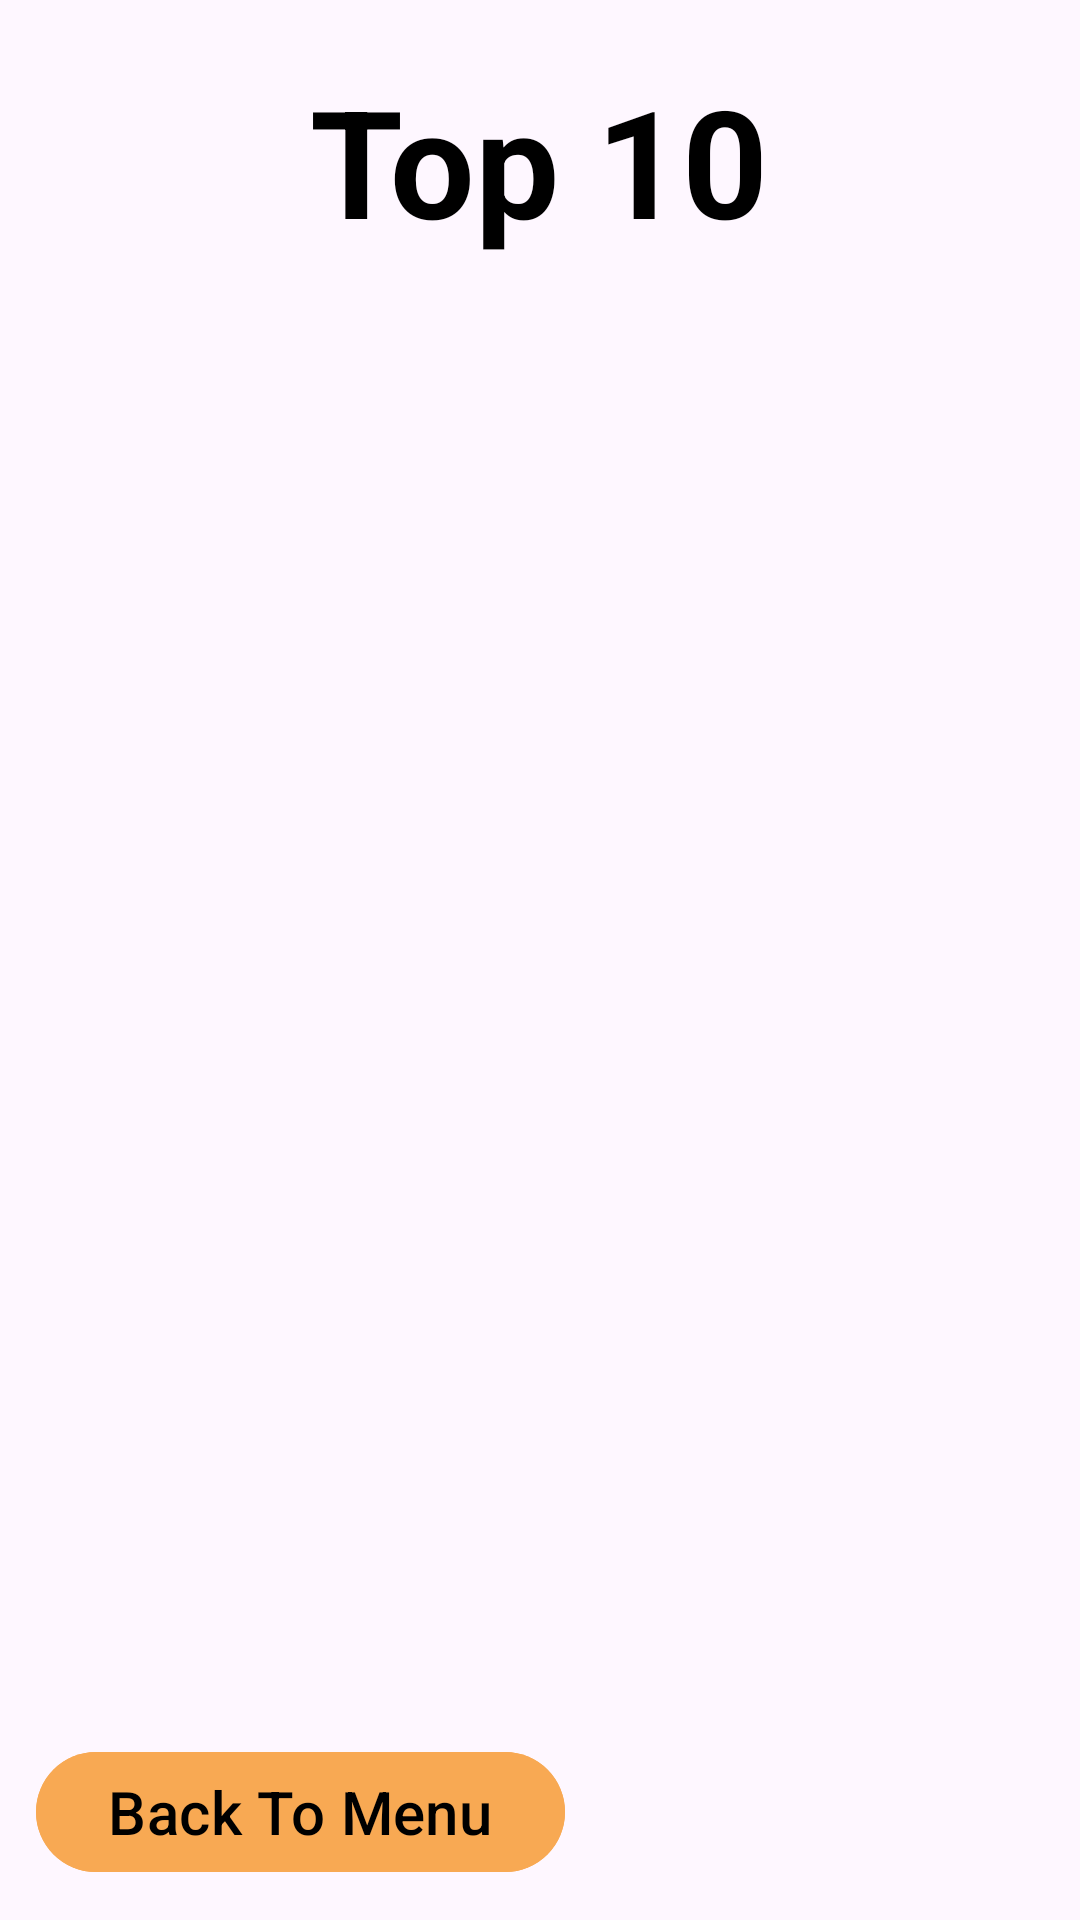

The Android layout XML behind this screen, and the referenced resources:
<!-- AndroidManifest.xml: application theme Theme.Exe1_Oran_Tausi -->
<!-- res/layout/activity_top_ten_manager.xml -->
<?xml version="1.0" encoding="utf-8"?>
<RelativeLayout
    xmlns:android="http://schemas.android.com/apk/res/android"
    xmlns:tools="http://schemas.android.com/tools"
    android:id="@+id/main"
    android:layout_width="match_parent"
    android:layout_height="match_parent"
    tools:context=".ui.TopTenManager">

    <ImageView
        android:id="@+id/img_road"
        android:layout_width="match_parent"
        android:layout_height="match_parent"
        android:src="@drawable/img_top_ten_background"
        android:scaleType="centerCrop"
        />

    <TextView
        android:layout_width="wrap_content"
        android:layout_height="wrap_content"
        android:text="Top 10"
        android:textStyle="bold"
        android:textSize="50sp"
        android:textColor="@color/black"
        android:layout_centerHorizontal="true"
        android:layout_marginTop="20dp"
        />

    <LinearLayout
        android:id="@+id/main3"
        android:layout_width="match_parent"
        android:layout_height="match_parent"
        android:orientation="vertical"
        android:padding="12dp">

        <LinearLayout
            android:layout_width="match_parent"
            android:layout_height="0dp"
            android:layout_weight="1"
            android:orientation="vertical">

            <FrameLayout
                android:id="@+id/layLst"
                android:layout_width="match_parent"
                android:layout_height="0dp"
                android:layout_weight="1"/>

            <FrameLayout
                android:id="@+id/layMap"
                android:layout_width="match_parent"
                android:layout_height="0dp"
                android:layout_weight="1"/>
        </LinearLayout>

        <LinearLayout
            android:layout_width="match_parent"
            android:layout_height="wrap_content"
            android:orientation="horizontal">

            <com.google.android.material.button.MaterialButton
                android:id="@+id/btnBack"
                android:layout_width="wrap_content"
                android:layout_height="wrap_content"
                android:text="Back To Menu"
                android:textSize="20sp"
                android:textColor="@color/black"
                android:backgroundTint="@color/Orange"
                />

        </LinearLayout>

    </LinearLayout>

</RelativeLayout>
<!-- resources referenced by this layout -->
<resources>
  <color name="Orange">#F8A953</color>
  <color name="black">#FF000000</color>
  <style name="Theme.Exe1_Oran_Tausi" parent="Base.Theme.Exe1_Oran_Tausi" />
  <style name="Base.Theme.Exe1_Oran_Tausi" parent="Theme.Material3.DayNight.NoActionBar">
          
          
      </style>
</resources>
